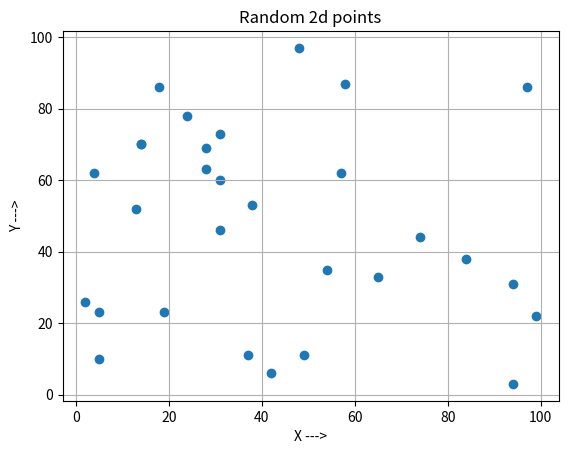

Write the Python code that produced this figure.
import random
import numpy as np
import matplotlib.pyplot as plt

x = []
for i in range(30):
    x.append(random.randint(0, 100))

y = []
for i in range(30):
    y.append(random.randint(0, 100))

x = np.array(x)
y = np.array(y)
plt.scatter(x, y)
plt.title('Random 2d points')
plt.xlabel('X --->')
plt.ylabel('Y --->')
plt.grid(True, which='both')
plt.show()
